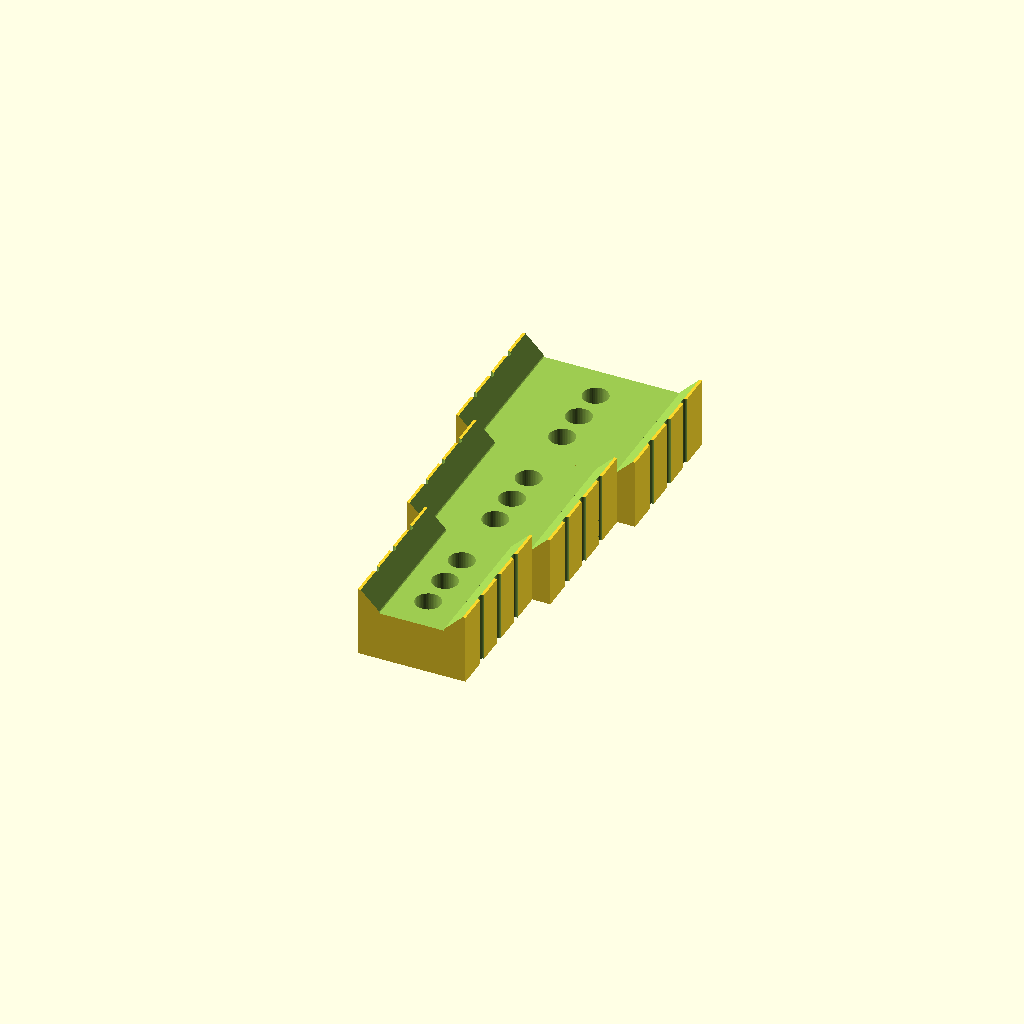
Cell 1: rendered with the file's own defaults.
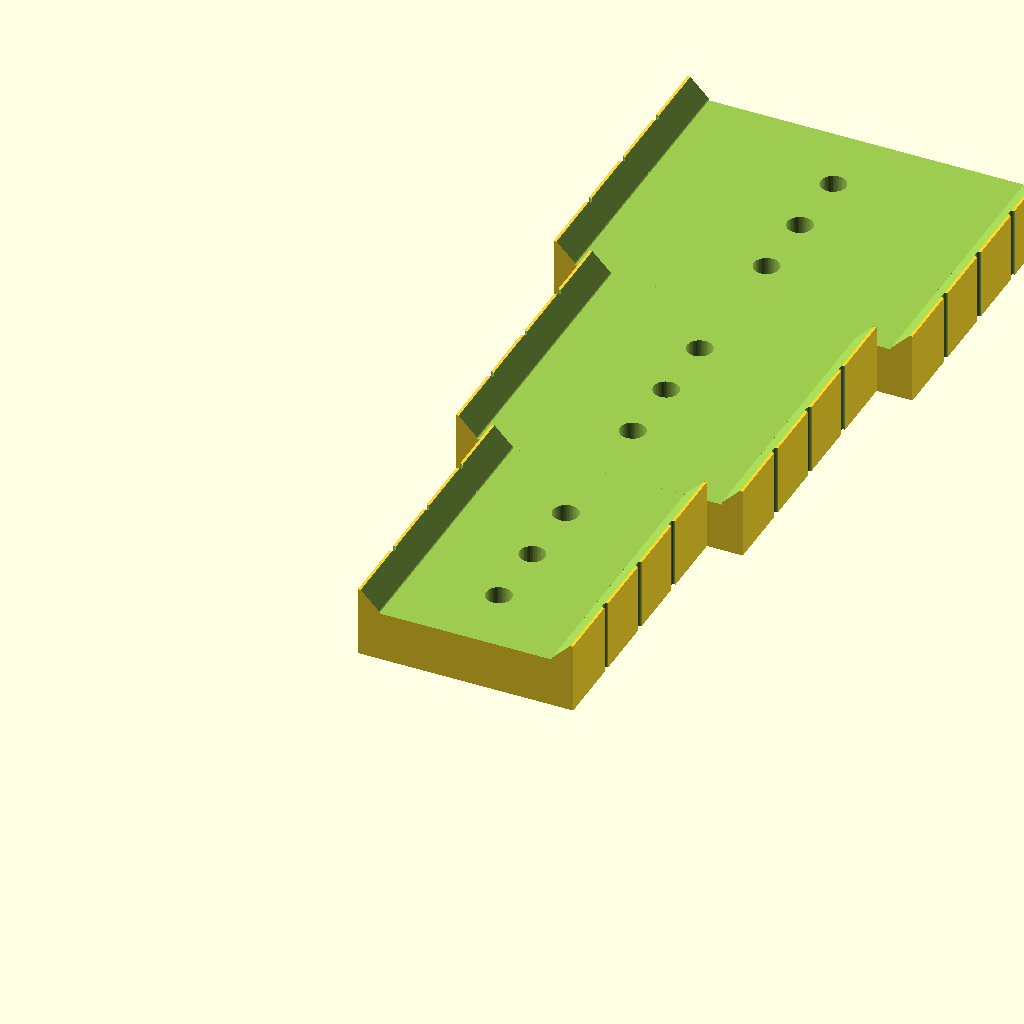
Cell 2: s = 5.08 (everything else at default).
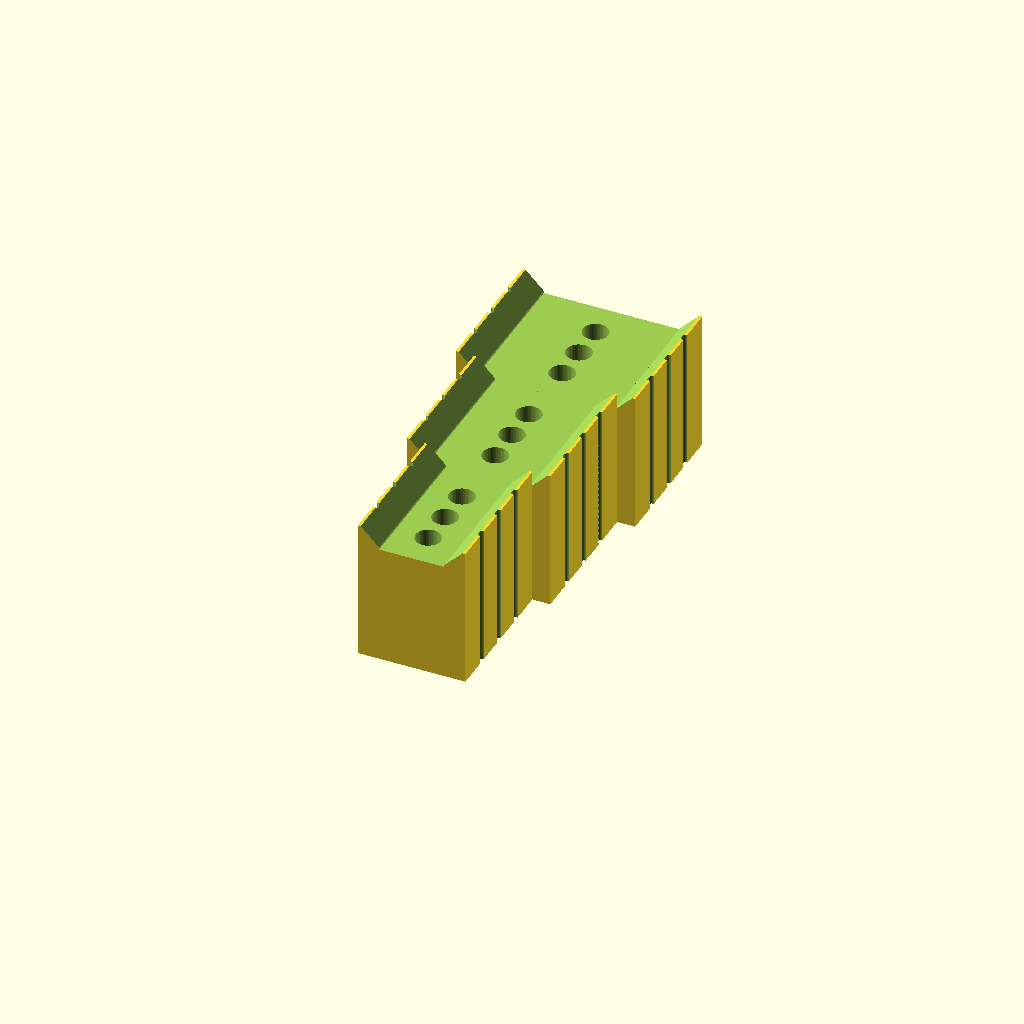
Cell 3: h_tot = 10 (everything else at default).
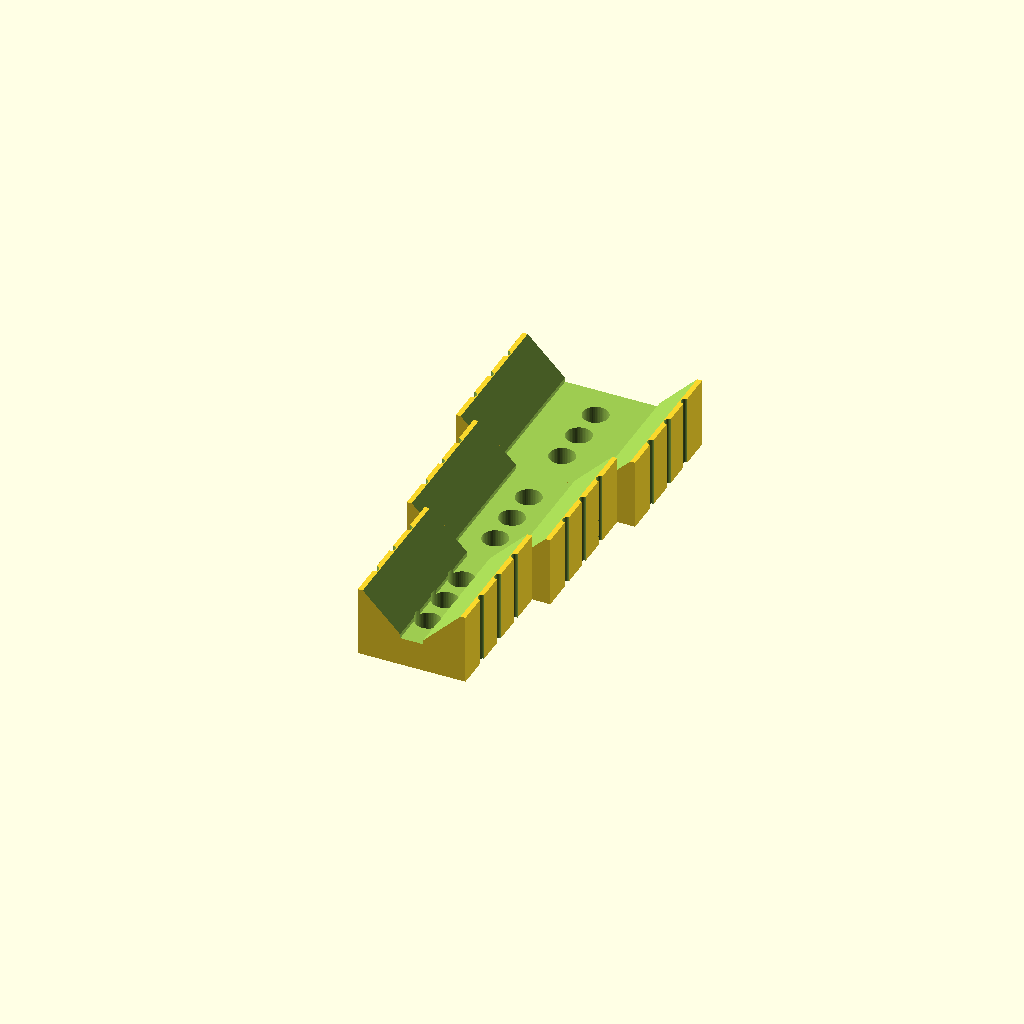
Cell 4: the same model with dh_top = 3.
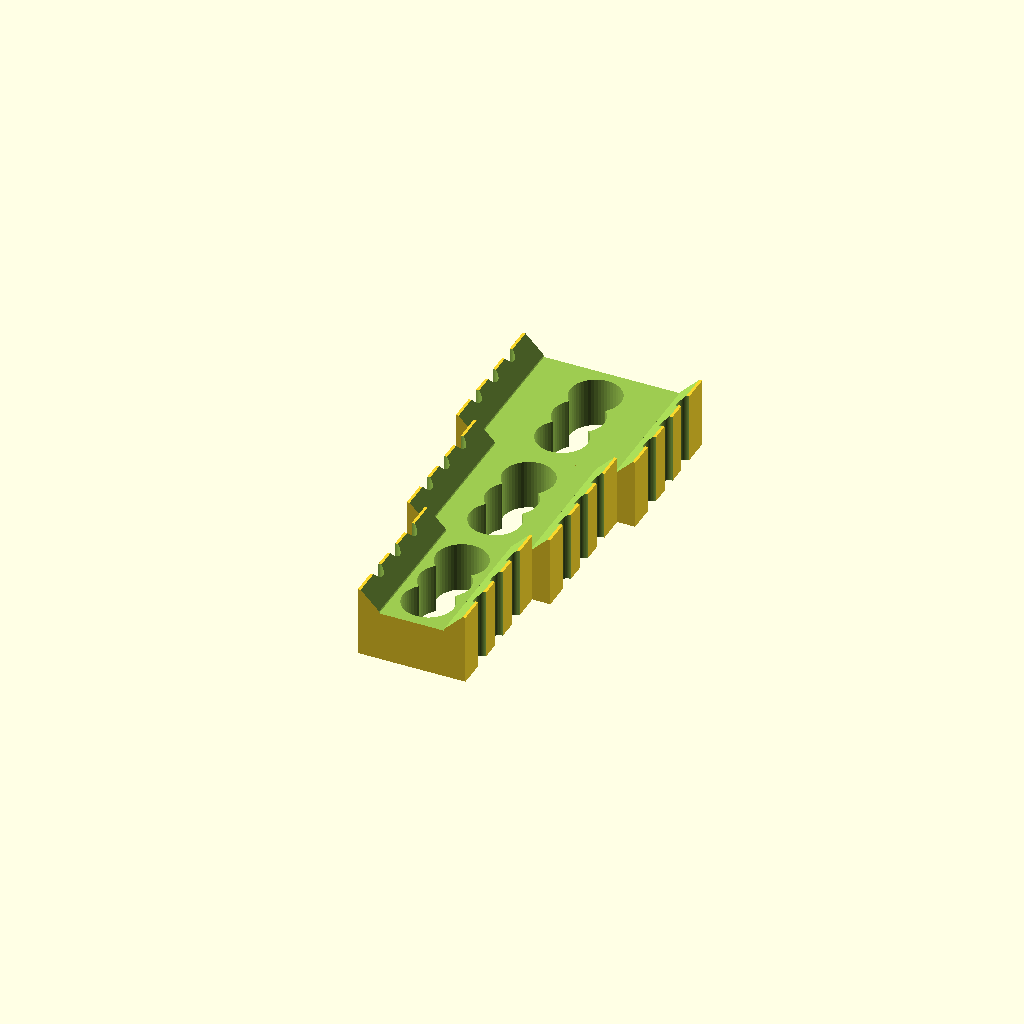
Cell 5: the same model with d_hand = 1.2.
All cells are drawn from one camera (rotation 55°, 0°, 25°, orthographic, colour scheme Cornfield), so only the parameter changes between them.
The OpenSCAD source (misc/resist_bend.scad):
$fn=52;
ov     = 0.05;
s      = 2.54; // strud
h_tot  = 5.0;
dh_top = 1.5;
d_hand = 0.6;


module res_bend( nl, n_h = 3 ) {
  x_0 = nl * s;
  y_0 = ( n_h + 1 ) * s;
  difference() {
    cube([x_0,y_0,h_tot]);
    translate([dh_top,-ov,h_tot-dh_top+ov]) cube([x_0-2*dh_top,y_0+2*ov, dh_top] );
    translate([dh_top,-ov,h_tot-0.9*dh_top+ov])
      rotate([0,-45,0]) cube([2*dh_top,y_0+2*ov, 2*dh_top] );
    translate([x_0-dh_top,-ov,h_tot-0.9*dh_top+ov])
      rotate([0,-45,0]) cube([2*dh_top,y_0+2*ov, 2*dh_top] );
    for( i=[1:n_h] ) {
      translate([0  ,i*s,-ov]) cylinder( d=d_hand, h=h_tot+2*ov );
      translate([x_0,i*s,-ov]) cylinder( d=d_hand, h=h_tot+2*ov );
      translate([x_0/2,i*s,-ov]) cylinder( d=3*d_hand, h=h_tot+2*ov );
    }

  }

}

union() {
  res_bend( 3, 3 );
  translate([-s/2,4*s,0] ) res_bend( 4, 3 );
  translate([-s,8*s,0] )   res_bend( 5, 3 );
}
Parameter table extracted from the source (name, type, default, range or options):
ov: number, default 0.05
s: number, default 2.54
h_tot: number, default 5
dh_top: number, default 1.5
d_hand: number, default 0.6
